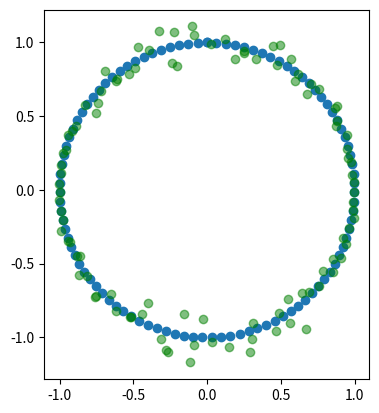
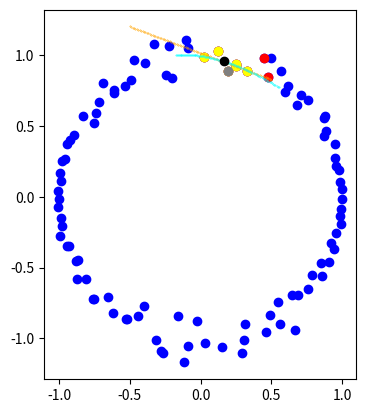
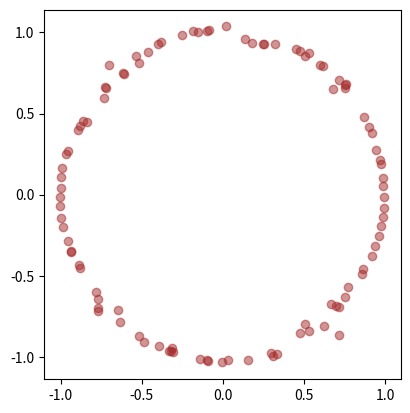
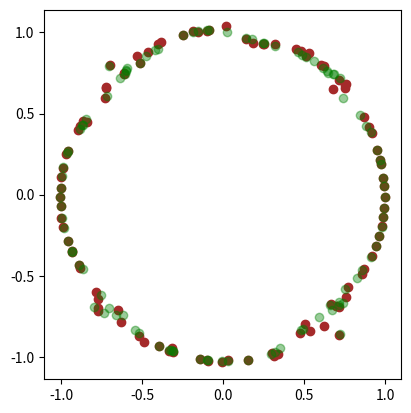
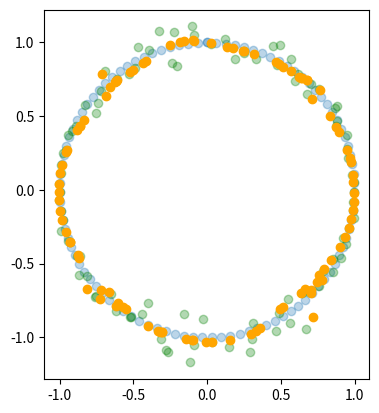
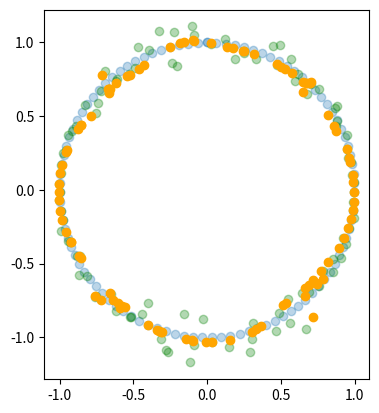
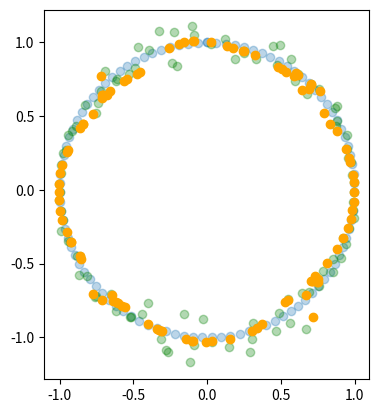

The matplotlib source for these figures, in order:
import numpy as np
import matplotlib.pyplot as plt
import networkx as nx
from scipy.optimize import minimize, curve_fit
import scipy.stats

#pts = [ np.polynomial.polynomial.polyval(t, p) for t in np.linspace(-10, 10, 20) ]
def circle(how_many_pts):
    return np.array([ (np.sin(t), np.cos(t)) for t in np.linspace(0, 2 * np.pi, how_many_pts) ])

def polynomial_curve(c, how_many_pts):
    poly = np.poly1d(c)
    return np.array([ (t, poly(t)) for t in np.linspace(-2, 2, how_many_pts) ])

def pts_with_noise(c, n, sigma=0.05):
    #return c(n) + np.random.normal(0, sigma, size=(n, 2))
    return np.array([ a + np.random.normal(0, sigma * (abs((1 - abs(a[0]))) ** (1/2)) * 2, size=(2)) for a in c(n) ])

def ball(center, r, all_pts):
    return np.array([ pt for pt in all_pts if np.linalg.norm(center - pt) < r ])

def ball_c(center, r, all_pts):
    return np.array([ pt for pt in all_pts if np.linalg.norm(center - pt) >= r ])



def linear_regression_line(pts, p):
    x = pts[:, 0]
    y = pts[:, 1]
    p0 = 0, 1 # initial guess

    #popt, pcov = curve_fit(f, x, y, p0, sigma=sigma, absolute_sigma=True)
    #slope, intercept, r_value, p_value, std_err = stats.linregress(x,y)
    x = scipy.stats.linregress(x,y)
    #print(x)
    return x

    popt, pcov = curve_fit(f, x, y, p0)
    #print(pot, pcov)
    return popt, pcov

def rot(theta):
    return np.array([
        [ np.cos(theta), -np.sin(theta) ],
        [ np.sin(theta), np.cos(theta) ]
    ])

def pt_correlations(pts, p):
    s, i, _, _, _ = linear_regression_line(pts, p)

    # Transform the pt set so that line is parallel to x-axis and p is origin
    #assert (p == np.array([0, i])).all()
    #print((0, i))

    theta = np.arctan(s)
    R = rot((np.pi / 4) - theta)

    #### TODO: Remove
    #r = np.array([ R.dot((t, s * t + i) - p) + p for t in np.linspace(-0.5, 0.5, 100) ])
    #plt.scatter(*(r.T), c='green', s=0.1)
    ####

    pts2 = np.array([ R.dot(pt - p) for pt in pts ])
    p2 = p - p

    rho, _ = scipy.stats.pearsonr(*(pts2.T))
    return rho, pts2


# TODO: Weighted regressions?
def quadractic_regression_curve(pts, p, plot=False):
    s, i, _, _, _ = linear_regression_line(pts, p)
    theta = np.arctan(s)
    R = rot(theta)
    R_inv = np.linalg.inv(R)

    pts2 = np.array([ R.dot(pt - p) for pt in pts ])
    z = np.polyfit(*(pts2.T), 2) # 2 = quadratic (degree)

    if plot:
        # Plot:
        poly = np.poly1d(z)
        poly_pts = np.array([ R_inv.dot((t, poly(t))) + p for t in np.linspace(-0.3, 0.3, 100) ])
        plt.scatter(*(poly_pts.T), c='cyan', s=0.1)
        #

    # p_proj = p projected onto quadratic curve
    p_proj = R_inv.dot((0, z[-1])) + p

    if plot:
        plt.scatter([ p_proj[0] ], [ p_proj[1] ], c='black') # To
        plt.scatter([ p[0] ], [ p[1] ], c='gray') # From

    return z, p_proj



    # TODO: Inverse operation

# Algorithm2 = Collect2 (non-iterative version--contents of loop)
def collect2(pt, r, corr_tol, r_step, all_pts, max_iters=30):
    #print("## Collect2")
    H = r
    rho = -1

    i = 0
    while rho < corr_tol:
        i += 1
        #assert i < 10 # Max steps until crash
        if i >= max_iters:
            return None

        A = ball(pt, H, all_pts)
        rho, rot_pts = pt_correlations(A, pt)

        H += r_step
        #print("Iteration: %d; Rho: %s; H = %s" % (i, rho, H))

    return A


def thin_pt_cloud(pts):
    r = 0.35
    r_step = 0.03
    corr_tol = 0.7

    new_pts = []
    for p in pts:
        A = collect2(p, r, corr_tol, r_step, pts)
        if A is None:
            print("### Warning: Could not find nbhd with sufficient correlation")
            # Simply don't modify p
            #new_pts.append(p)
        else:
            curve, p_proj = quadractic_regression_curve(A, p)
            new_pts.append(p_proj)

    return np.array(new_pts)

        
########################

NUM_PTS = 100
CURVE = circle
#CURVE = lambda x: polynomial_curve([1, 0, 0], x)

plt.gca().set_aspect('equal', adjustable='box')
        
plt.scatter(*(CURVE(NUM_PTS).T))

all_pts = pts_with_noise(CURVE, NUM_PTS, 0.05)

plt.scatter(*(all_pts).T, alpha=0.5, c='green')
plt.show()
#all_pts = ball_c(all_pts[50], 0.3, all_pts)

#all_pts = np.setdiff1d(all_pts, b)
#print(all_pts)



# Simple collect1

plt.scatter(*(all_pts.T), c='blue')
b = ball(all_pts[0], 0.3, all_pts)
plt.scatter(*(b.T), c='red')

# Collect2

r_step = 0.03
corr_tol = 0.7
b = collect2(all_pts[0], 0.25, corr_tol, r_step, all_pts)
plt.scatter(*(b.T), c='yellow')

# Linera regression test


rl = linear_regression_line(b, all_pts[0])
(slope, intercept, _, _, _) = rl
#print(slope)
r = np.array([ (t, slope * t + intercept) for t in np.linspace(-0.5, 0.5, 100) ])

plt.scatter(*(r.T), c='orange', s=0.1)

# Pt. correlations test

rho, rot_pts = pt_correlations(b, all_pts[0])
#print("Correlation", rho)

# Quadratic regression curve

quadractic_regression_curve(b, all_pts[0], plot=True)

#G = nx.dodecahedral_graph()
#nx.draw(G)
#plt.show()

#plt.scatter(*(rot_pts.T), c='green')

plt.gca().set_aspect('equal', adjustable='box')
plt.show()

thinned_p = thin_pt_cloud(all_pts)
plt.scatter(*(thinned_p.T), alpha=0.5, c='brown')

plt.gca().set_aspect('equal', adjustable='box')
plt.show()

plt.scatter(*(thinned_p.T), alpha=1, c='brown')

thinned_p2 = thin_pt_cloud(thinned_p)

plt.scatter(*(thinned_p2.T), alpha=0.4, c='green')

plt.gca().set_aspect('equal', adjustable='box')
plt.show()

n = thinned_p2 
for i in range(3):
    n = thin_pt_cloud(n)

    plt.scatter(*(CURVE(NUM_PTS).T), alpha=0.3)
    plt.scatter(*(all_pts.T), alpha=0.3, c='green')
    plt.scatter(*(n.T), alpha=1, c='orange')

    plt.gca().set_aspect('equal', adjustable='box')
    plt.show()
